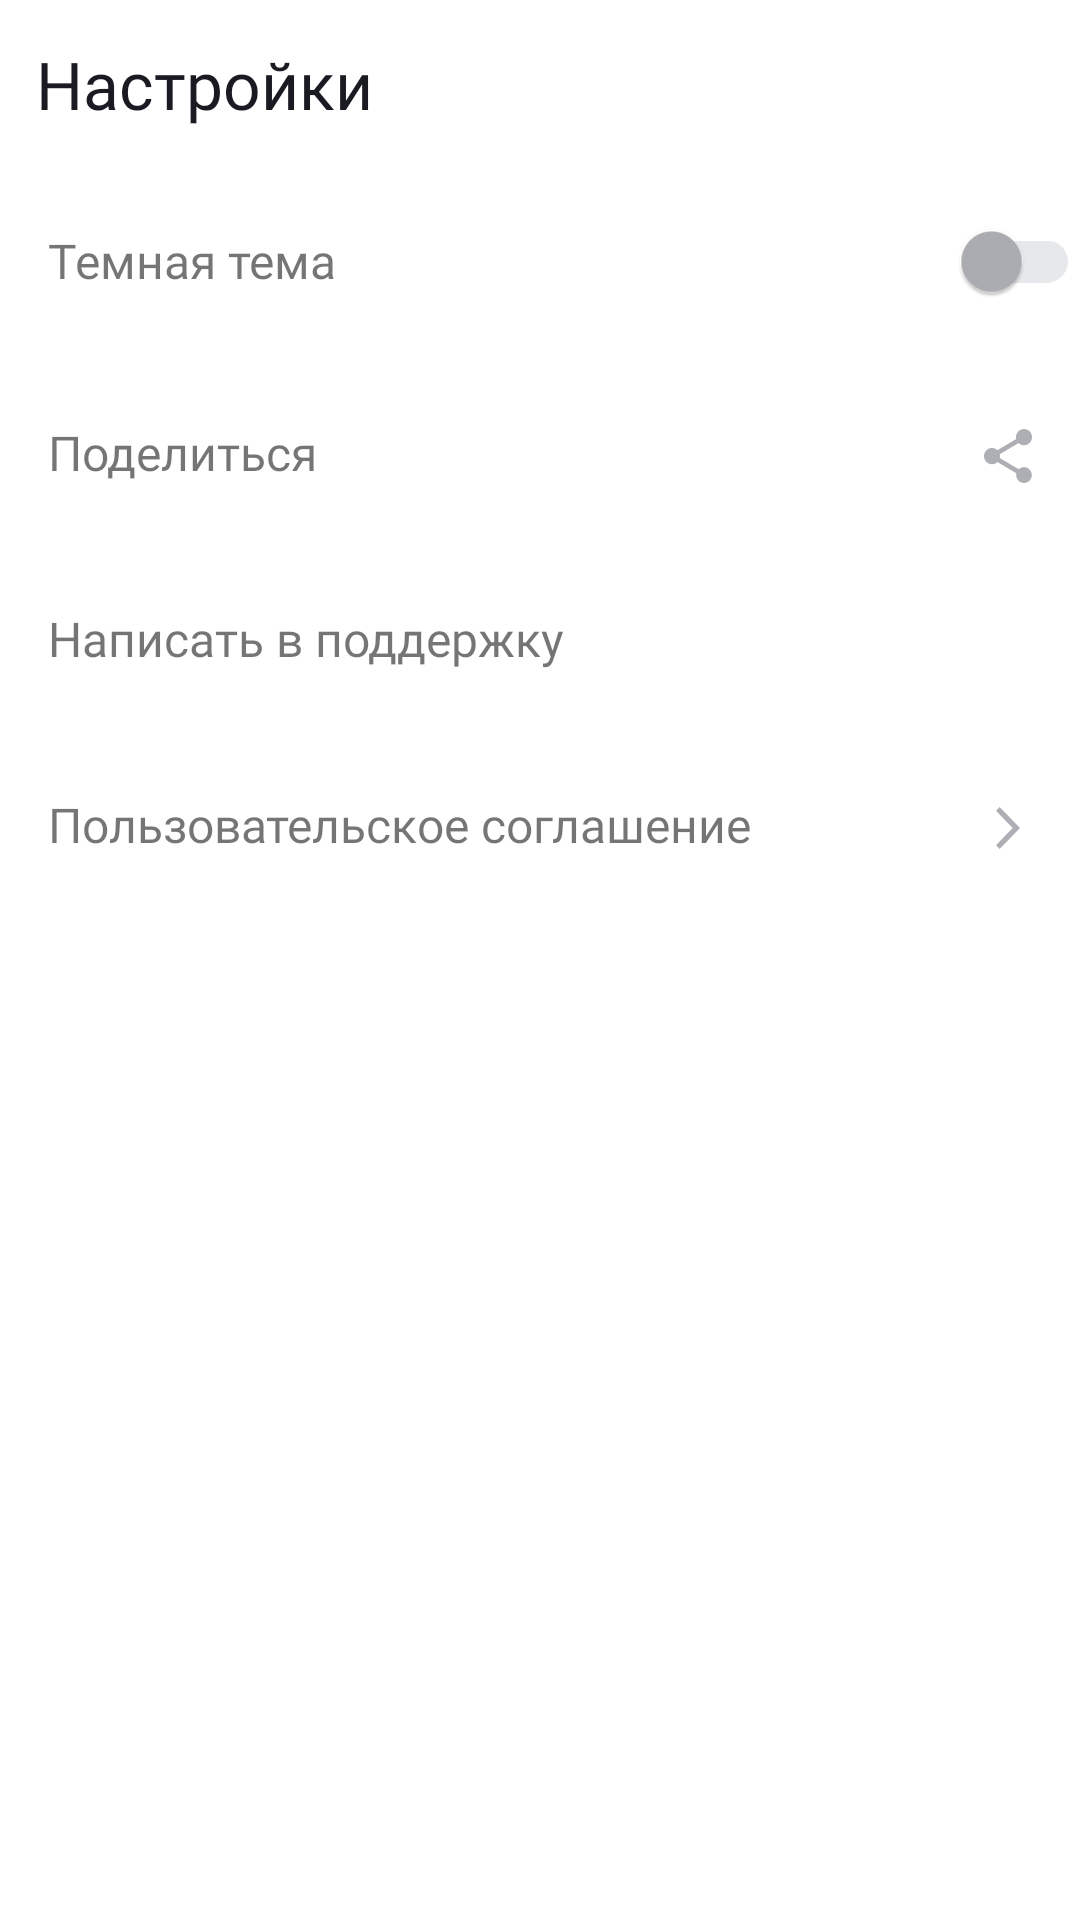

Here is an Android app screen rendered from its layout file. Give the layout XML and the strings, colors and styles it references.
<!-- AndroidManifest.xml: fallback theme Theme.MaterialComponents.DayNight.NoActionBar -->
<!-- res/layout/fragment_settings.xml -->
<?xml version="1.0" encoding="utf-8"?>
<LinearLayout xmlns:android="http://schemas.android.com/apk/res/android"
    xmlns:app="http://schemas.android.com/apk/res-auto"
    xmlns:tools="http://schemas.android.com/tools"
    android:layout_width="match_parent"
    android:layout_height="match_parent"
    android:orientation="vertical"
    tools:context=".settings.ui.SettingsFragment">

    <LinearLayout
        android:layout_width="match_parent"
        android:layout_height="@dimen/dp_56"
        android:gravity="center"
        android:orientation="horizontal">


        <TextView
            android:id="@+id/Media_header"
            android:layout_width="match_parent"
            android:layout_height="wrap_content"
            android:textColor="@color/darkBlue_white"
            android:layout_marginStart="@dimen/dp_12"
            android:fontFamily="@font/yandex_sans_text_medium"
            android:text="@string/settings"
            android:textSize="@dimen/text_size_22" />

    </LinearLayout>

    <FrameLayout
        android:layout_width="match_parent"
        android:layout_height="@dimen/dp_62"
        android:orientation="horizontal">

        <TextView
            android:id="@+id/selectTheme"
            android:layout_width="wrap_content"
            android:layout_height="wrap_content"
            android:layout_gravity="center|start"
            android:fontFamily="@font/yandex_sans_text_regular"
            android:layout_marginStart="@dimen/dp_16"
            android:text="@string/dark_theme"
            android:textSize="@dimen/text_size_16" />

        <com.google.android.material.switchmaterial.SwitchMaterial
            android:id="@+id/switchTheme"
            style="@style/SwitchStyle"
            android:layout_width="@dimen/dp_56"
            android:layout_height="wrap_content"
            android:layout_gravity="center|end"
            android:configChanges="uiMode"
            app:thumbTint="@color/switch_Knob_color"
            app:trackTint="@color/switch_track_color"
            tools:ignore="UseSwitchCompatOrMaterialXml" />

    </FrameLayout>

    <FrameLayout
        android:id="@+id/layoutToShare"
        android:layout_width="match_parent"
        android:layout_height="@dimen/dp_62"
        android:orientation="horizontal">

        <TextView
            android:id="@+id/textToShare"
            android:layout_width="match_parent"
            android:layout_height="wrap_content"
            android:layout_marginStart="@dimen/dp_16"
            android:fontFamily="@font/yandex_sans_text_regular"
            android:layout_marginTop="@dimen/dp_22"
            android:layout_marginEnd="@dimen/dp_12"
            android:text="@string/to_share"
            android:textSize="@dimen/text_size_16"
            app:drawableRightCompat="@drawable/share_light_grey" />

    </FrameLayout>

    <FrameLayout
        android:id="@+id/layoutTextWriteToSupport"
        android:layout_width="match_parent"
        android:layout_height="@dimen/dp_62"
        android:orientation="horizontal">

        <TextView
            android:id="@+id/textWriteToSupport"
            android:layout_width="match_parent"
            android:layout_height="wrap_content"
            android:layout_marginStart="@dimen/dp_16"
            android:fontFamily="@font/yandex_sans_text_regular"
            android:layout_marginTop="@dimen/dp_22"
            android:layout_marginEnd="@dimen/dp_12"
            android:text="@string/write_to_support"
            android:textSize="@dimen/text_size_16"
            app:drawableRightCompat="@drawable/group" />

    </FrameLayout>

    <FrameLayout
        android:id="@+id/layoutUserAgreement"
        android:layout_width="match_parent"
        android:layout_height="@dimen/dp_62"
        android:orientation="horizontal">

        <TextView
            android:id="@+id/textUserAgreement"
            android:layout_width="match_parent"
            android:layout_height="wrap_content"
            android:fontFamily="@font/yandex_sans_text_regular"
            android:layout_marginStart="@dimen/dp_16"
            android:layout_marginTop="@dimen/dp_22"
            android:layout_marginEnd="@dimen/dp_12"
            android:text="@string/user_agreement"
            android:textSize="@dimen/text_size_16"
            app:drawableRightCompat="@drawable/arrow_button" />

    </FrameLayout>

</LinearLayout>
<!-- resources referenced by this layout -->
<resources>
  <color name="darkBlue_white">@color/dark_blue</color>
  <color name="switch_Knob_color">@color/dark_grey</color>
  <color name="switch_track_color">@color/grey</color>
  <dimen name="dp_12">12dp</dimen>
  <dimen name="dp_16">16dp</dimen>
  <dimen name="dp_22">22dp</dimen>
  <dimen name="dp_56">56dp</dimen>
  <dimen name="dp_62">62dp</dimen>
  <dimen name="text_size_16">16sp</dimen>
  <dimen name="text_size_22">22sp</dimen>
  <!-- drawable arrow_button (drawable) -->
  <vector xmlns:android="http://schemas.android.com/apk/res/android"
      android:width="24dp"
      android:height="24dp"
      android:viewportWidth="24"
      android:viewportHeight="24">
      <path
          android:pathData="M8,17.749L9.213,19L16,12L9.213,5L8,6.252L13.573,12L8,17.749Z"
          android:fillColor="#AEAFB4" />
  </vector>
  <!-- drawable share_light_grey (drawable) -->
  <vector xmlns:android="http://schemas.android.com/apk/res/android"
      android:width="24dp"
      android:height="24dp"
      android:viewportWidth="24"
      android:viewportHeight="24">
      <path
          android:pathData="M17.333,15.723C16.658,15.723 16.053,15.994 15.591,16.419L9.253,12.669C9.298,12.461 9.333,12.253 9.333,12.036C9.333,11.819 9.298,11.611 9.253,11.404L15.52,7.69C16,8.142 16.631,8.422 17.333,8.422C18.809,8.422 20,7.211 20,5.711C20,4.211 18.809,3 17.333,3C15.858,3 14.667,4.211 14.667,5.711C14.667,5.928 14.702,6.136 14.747,6.343L8.48,10.057C8,9.605 7.369,9.325 6.667,9.325C5.191,9.325 4,10.536 4,12.036C4,13.536 5.191,14.747 6.667,14.747C7.369,14.747 8,14.467 8.48,14.015L14.809,17.774C14.764,17.964 14.738,18.163 14.738,18.361C14.738,19.816 15.902,21 17.333,21C18.764,21 19.929,19.816 19.929,18.361C19.929,16.907 18.764,15.723 17.333,15.723Z"
          android:fillColor="#AEAFB4" />
  </vector>
  <string name="dark_theme">Темная тема</string>
  <string name="settings">Настройки</string>
  <string name="to_share">Поделиться</string>
  <string name="user_agreement">Пользовательское соглашение</string>
  <string name="write_to_support">Написать в поддержку</string>
  <style name="SwitchStyle">
          <item name="android:thumbTint">@color/blue</item>
      </style>
  <color name="dark_blue">#1A1B22</color>
  <color name="dark_grey">#AEAFB4</color>
  <color name="grey">#E6E8EB</color>
  <color name="blue">#3772E7</color>
</resources>
